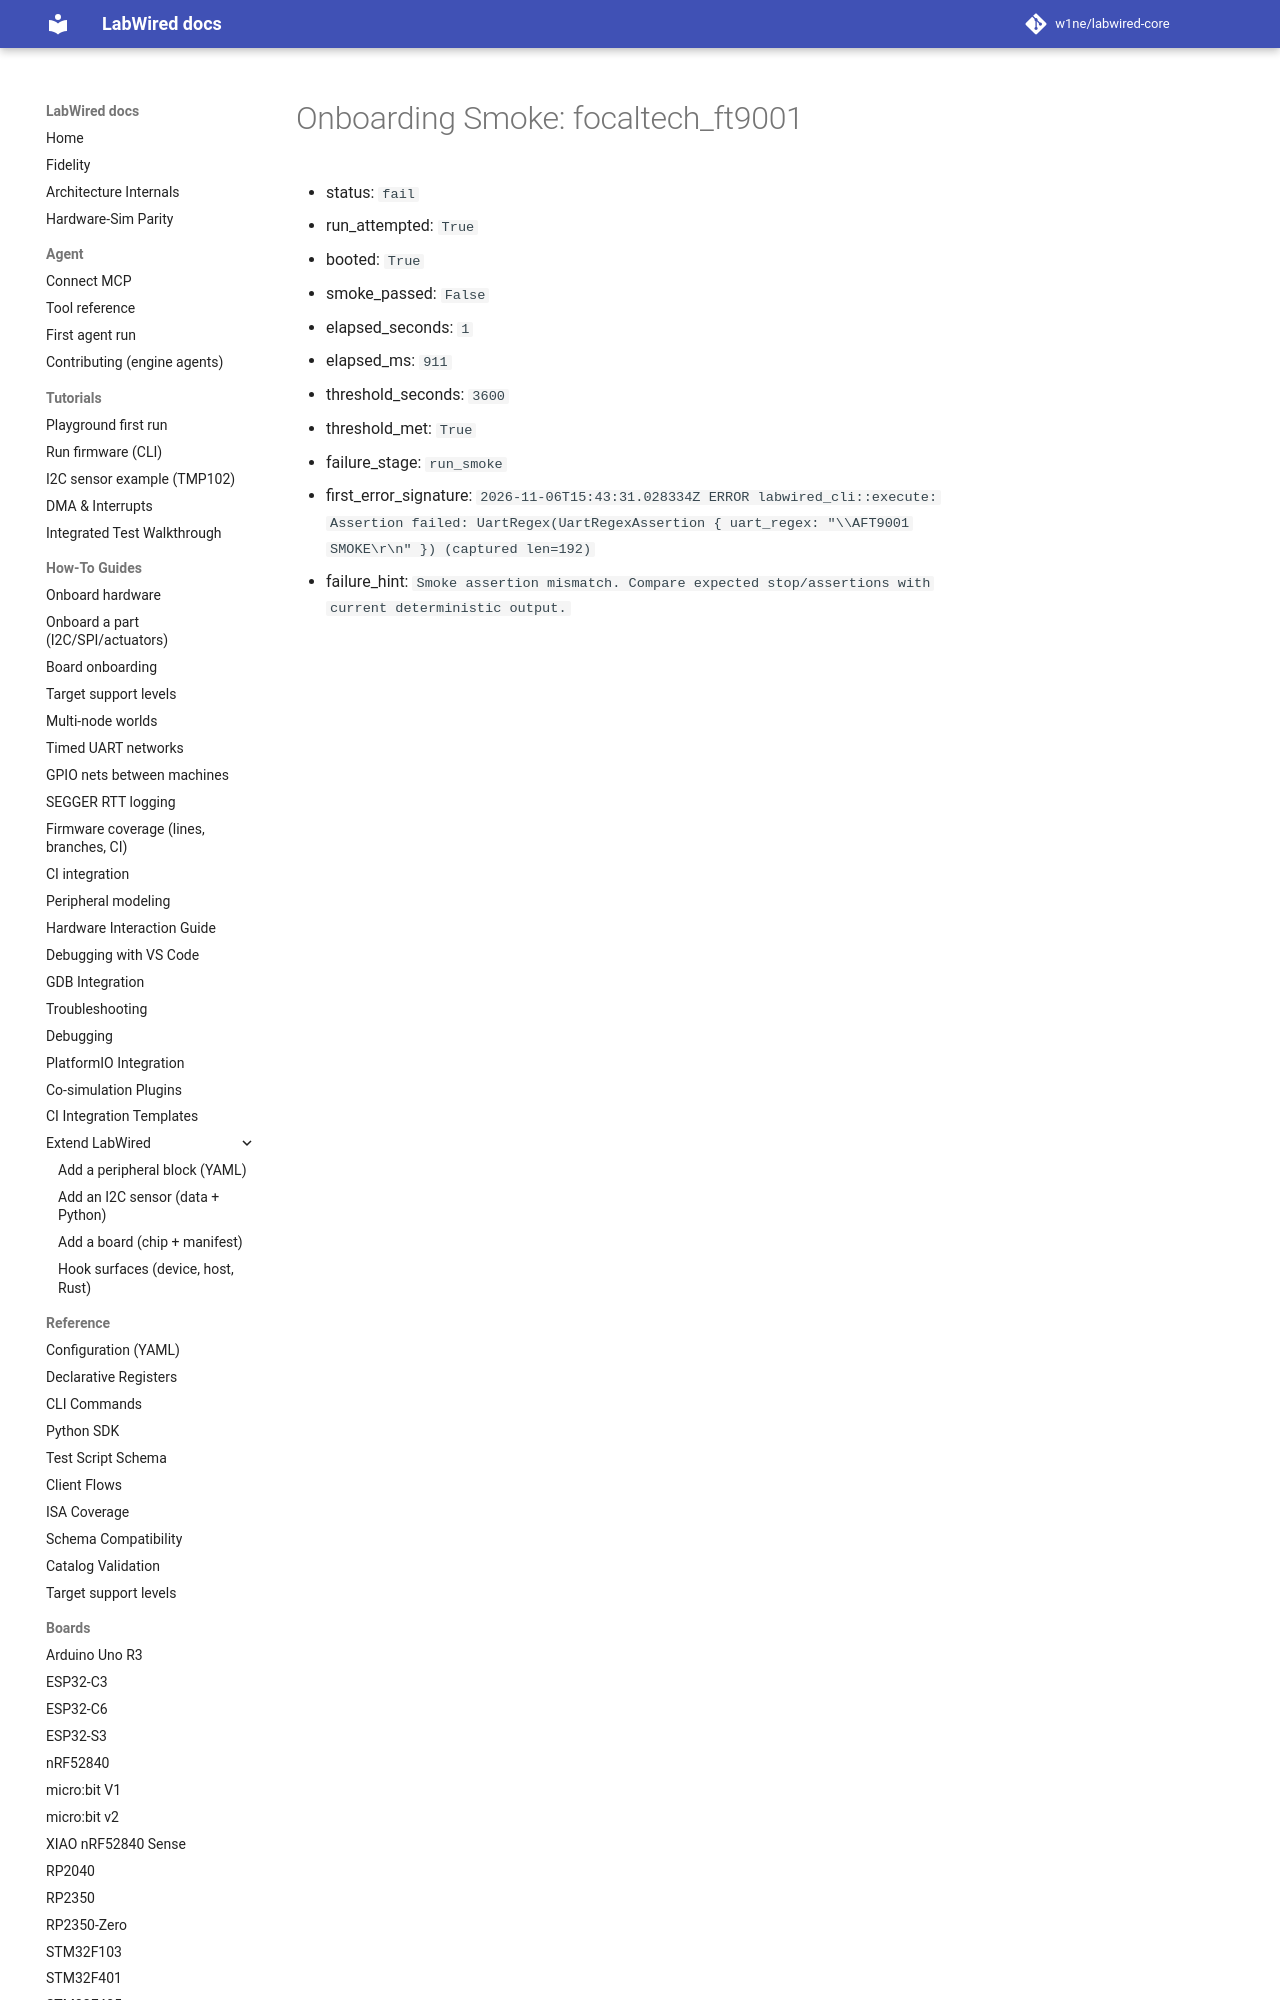

repository: w1ne/labwired-core · page: coverage/renode-onboarding/attempt-history/focaltech_ft9001/attempt-02/onboarding-summary/index.html · generator: mkdocs

# Onboarding Smoke: focaltech_ft9001

- status: `fail`
- run_attempted: `True`
- booted: `True`
- smoke_passed: `False`
- elapsed_seconds: `1`
- elapsed_ms: `911`
- threshold_seconds: `3600`
- threshold_met: `True`
- failure_stage: `run_smoke`
